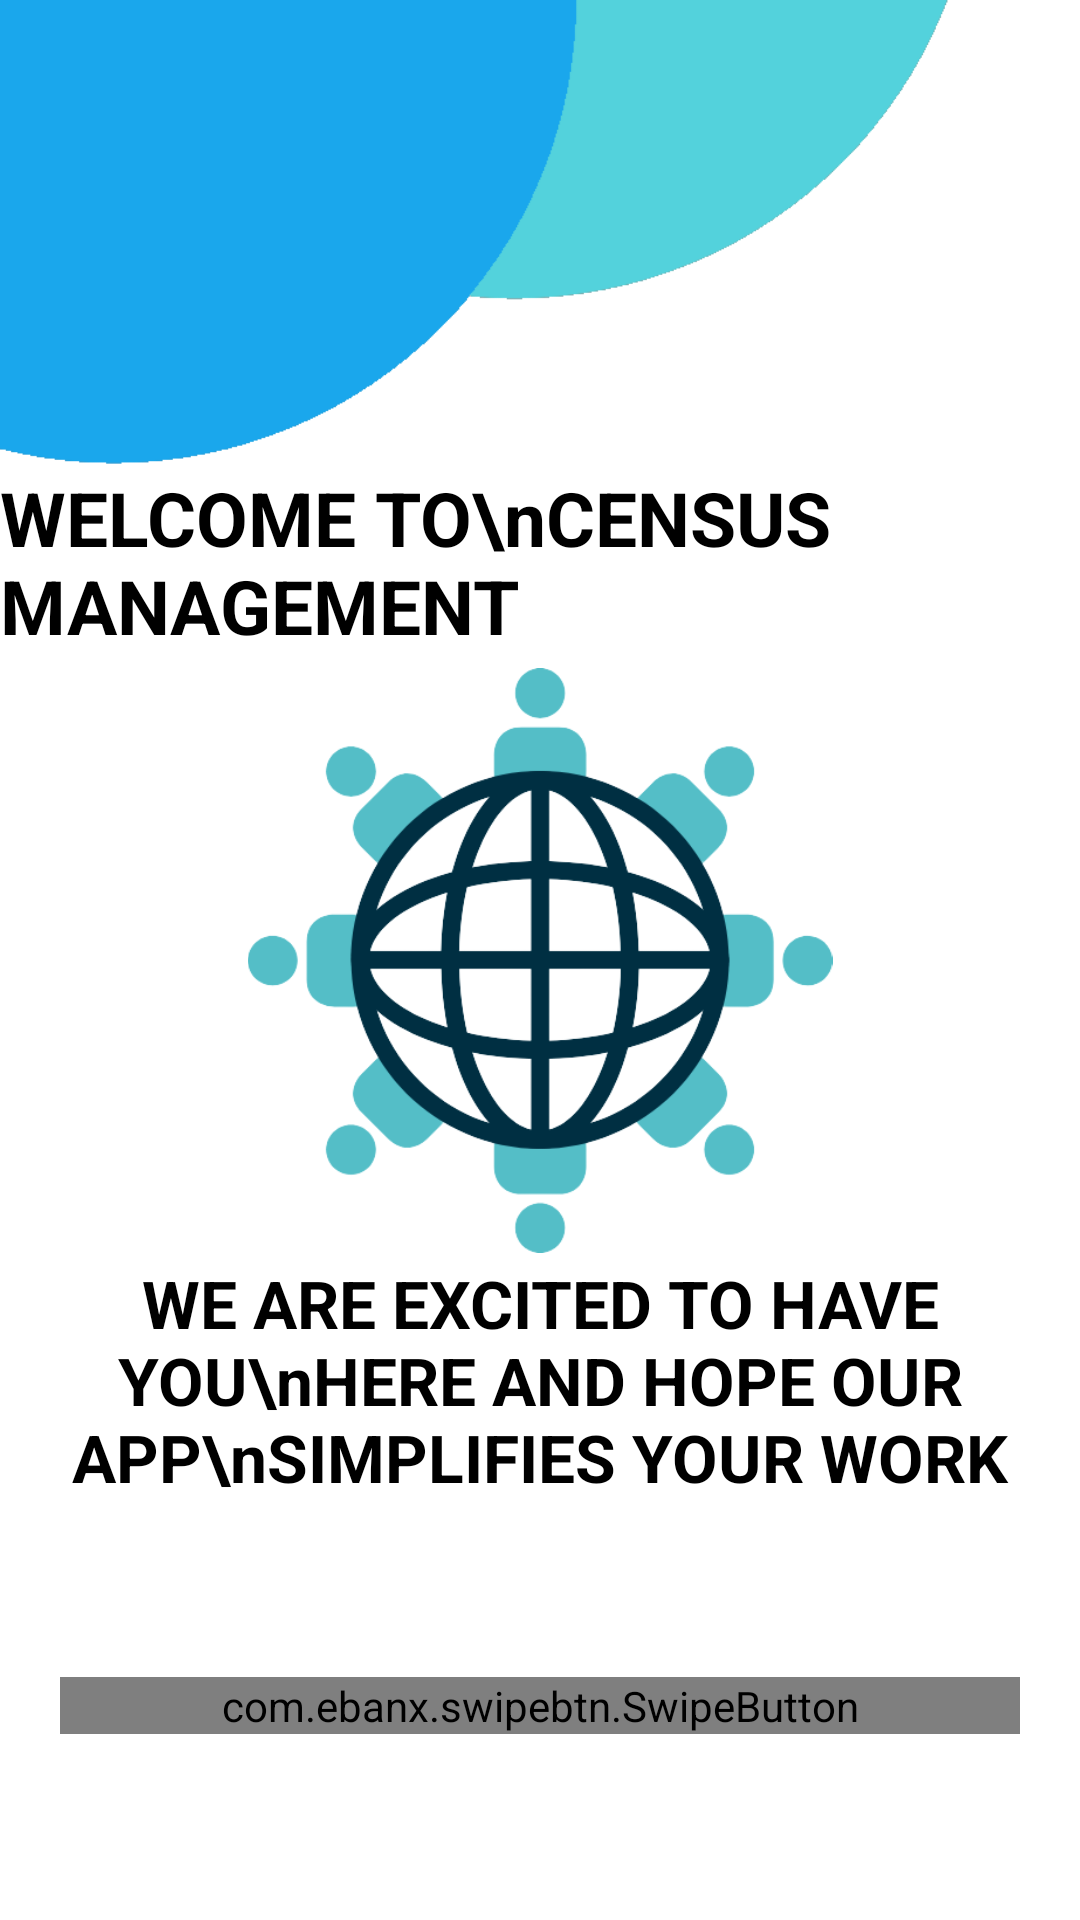

Here is an Android app screen rendered from its layout file. Give the layout XML and the strings, colors and styles it references.
<!-- AndroidManifest.xml: application theme Theme.Census_mgnt_app -->
<!-- res/layout/activity_splash_screen.xml -->
<?xml version="1.0" encoding="utf-8"?>
<androidx.constraintlayout.widget.ConstraintLayout xmlns:android="http://schemas.android.com/apk/res/android"
    xmlns:app="http://schemas.android.com/apk/res-auto"
    xmlns:tools="http://schemas.android.com/tools"
    android:layout_width="match_parent"
    android:layout_height="match_parent"
    android:background="@color/white"
    tools:context=".splash_screen">

    <androidx.appcompat.widget.AppCompatImageView
        android:id="@+id/imageView3"
        android:layout_width="441dp"
        android:layout_height="155dp"
        app:layout_constraintBottom_toBottomOf="parent"
        app:layout_constraintEnd_toEndOf="parent"
        app:layout_constraintHorizontal_bias="1.0"
        app:layout_constraintStart_toStartOf="parent"
        app:layout_constraintTop_toTopOf="parent"
        app:layout_constraintVertical_bias="0.0"
        app:srcCompat="@drawable/top_background" />

    <androidx.appcompat.widget.AppCompatImageView
        android:id="@+id/imageView"
        android:layout_width="234dp"
        android:layout_height="195dp"
        app:layout_constraintBottom_toBottomOf="parent"
        app:layout_constraintEnd_toEndOf="parent"
        app:layout_constraintStart_toStartOf="parent"
        app:layout_constraintTop_toTopOf="parent"
        app:layout_constraintVertical_bias="0.5"
        app:srcCompat="@drawable/clogo" />

    <androidx.appcompat.widget.AppCompatTextView
        android:layout_width="wrap_content"
        android:layout_height="wrap_content"
        android:text="WELCOME TO\nCENSUS MANAGEMENT"
        android:textColor="@color/black"
        android:textSize="25sp"
        android:textStyle="bold"
        app:layout_constraintBottom_toBottomOf="parent"
        app:layout_constraintEnd_toEndOf="parent"
        app:layout_constraintHorizontal_bias="0.266"
        app:layout_constraintStart_toStartOf="parent"
        app:layout_constraintTop_toTopOf="parent"
        app:layout_constraintVertical_bias="0.27" />

    <androidx.appcompat.widget.AppCompatTextView
        android:layout_width="wrap_content"
        android:layout_height="wrap_content"
        android:text="WE ARE EXCITED TO HAVE YOU\nHERE AND HOPE OUR APP\nSIMPLIFIES YOUR WORK"
        android:textAlignment="center"
        android:textColor="@color/black"
        android:textSize="22sp"
        android:textStyle="bold"
        app:layout_constraintBottom_toBottomOf="parent"
        app:layout_constraintEnd_toEndOf="parent"
        app:layout_constraintHorizontal_bias="0.495"
        app:layout_constraintStart_toStartOf="parent"
        app:layout_constraintTop_toTopOf="parent"
        app:layout_constraintVertical_bias="0.75" />


    <androidx.appcompat.widget.AppCompatButton
        android:id="@+id/start"
        android:layout_width="150dp"
        android:layout_height="wrap_content"
        android:layout_marginHorizontal="16dp"
        android:background="@drawable/rounded_btn"
        android:text="LET'S GET STARTED"
        android:textColor="@color/black"
        android:textStyle="bold"
        android:visibility="gone"
        app:layout_constraintBottom_toBottomOf="parent"
        app:layout_constraintEnd_toEndOf="parent"
        app:layout_constraintHorizontal_bias="1.0"
        app:layout_constraintStart_toStartOf="parent"
        app:layout_constraintTop_toTopOf="parent"
        app:layout_constraintVertical_bias="0.967" />

    <com.ebanx.swipebtn.SwipeButton
        android:id="@+id/swp_btn"
        android:layout_width="match_parent"
        android:layout_height="wrap_content"
        android:layout_marginStart="20dp"
        android:layout_marginEnd="20dp"
        app:inner_text="LET'S GET STARTED"
        app:inner_text_color="@color/white"
        app:inner_text_size="15sp"
        app:inner_text_bottom_padding="18dp"
        app:inner_text_top_padding="18dp"
        app:inner_text_background="@drawable/background_button_intro"
        app:button_image_disabled="@drawable/a2"
        app:button_image_enabled="@drawable/a1"
        app:button_left_padding="3dp"
        app:button_right_padding="3dp"
        app:button_top_padding="3dp"
        app:button_bottom_padding="3dp"
        app:button_background="@drawable/background_button_intro"
        app:layout_constraintBottom_toBottomOf="parent"
        app:layout_constraintEnd_toEndOf="parent"
        app:layout_constraintHorizontal_bias="0.0"
        app:layout_constraintStart_toStartOf="parent"
        app:layout_constraintTop_toTopOf="parent"
        app:layout_constraintVertical_bias="0.9" />

</androidx.constraintlayout.widget.ConstraintLayout>
<!-- resources referenced by this layout -->
<resources>
  <color name="black">#FF000000</color>
  <color name="white">#FFFFFFFF</color>
  <!-- drawable a1 (drawable) -->
  <vector android:height="50dp" android:tint="#1AA7EC"
      android:viewportHeight="24" android:viewportWidth="24"
      android:width="50dp" xmlns:android="http://schemas.android.com/apk/res/android">
      <path android:fillColor="@android:color/white" android:pathData="M22,12c0,-5.52 -4.48,-10 -10,-10S2,6.48 2,12c0,5.52 4.48,10 10,10S22,17.52 22,12zM12,13l-4,0v-2l4,0V8l4,4l-4,4V13z"/>
  </vector>
  <!-- drawable a2 (drawable) -->
  <vector android:height="50dp" android:tint="#F8F8F8"
      android:viewportHeight="24" android:viewportWidth="24"
      android:width="50dp" xmlns:android="http://schemas.android.com/apk/res/android">
      <path android:fillColor="@android:color/white" android:pathData="M22,12c0,-5.52 -4.48,-10 -10,-10S2,6.48 2,12c0,5.52 4.48,10 10,10S22,17.52 22,12zM12,13l-4,0v-2l4,0V8l4,4l-4,4V13z"/>
  </vector>
  <!-- drawable background_button_intro (drawable) -->
  <?xml version="1.0" encoding="utf-8"?>
  <selector xmlns:android="http://schemas.android.com/apk/res/android">
      <item>
          <shape android:shape="rectangle">
              <corners android:radius="60dp"/>
              <solid android:color="#53d2dc"/>
              <gradient android:startColor="@color/blue"
                  android:endColor="#53d2dc"/>
          </shape>
      </item>
  
  </selector>
  <!-- drawable clogo: png bitmap (drawable, 53753 bytes) -->
  <!-- drawable rounded_btn (drawable) -->
  <?xml version="1.0" encoding="utf-8"?>
  <selector xmlns:android="http://schemas.android.com/apk/res/android">
      <item>
          <shape android:shape="rectangle">
              <corners android:radius="60dp"/>
              <gradient android:startColor="@color/blue"
                  android:endColor="@color/blue"/>
          </shape>
      </item>
  
  </selector>
  <!-- drawable top_background: png bitmap (drawable, 7687 bytes) -->
  <style name="Theme.Census_mgnt_app" parent="Theme.MaterialComponents.DayNight.NoActionBar">
          
          <item name="colorPrimary">@color/blue</item>
          <item name="colorPrimaryVariant">@color/purple_700</item>
          <item name="colorOnPrimary">@color/white</item>
          
          <item name="colorSecondary">@color/teal_200</item>
          <item name="colorSecondaryVariant">@color/teal_700</item>
          <item name="colorOnSecondary">@color/black</item>
          
          <item name="android:statusBarColor"> @color/black </item>
          
          <item name="android:navigationBarColor">@color/black</item>
      </style>
  <color name="blue">#1AA7EC</color>
  <color name="purple_700">#FF3700B3</color>
  <color name="teal_200">#FF03DAC5</color>
  <color name="teal_700">#FF018786</color>
</resources>
